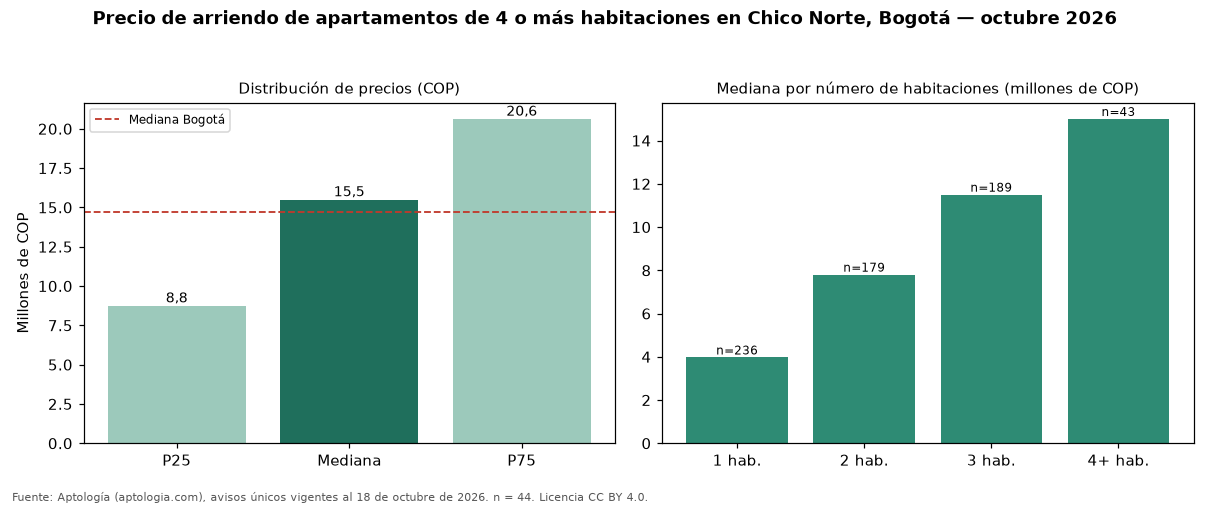

The table this chart was drawn from, first rows:
seccion, metrica, valor_cop, n
precio, p25, 8750000, 44
precio, mediana, 15500000, 44
precio, p75, 20625000, 44
cop_por_m2, p25, 42481, 44
cop_por_m2, mediana, 52356, 44
cop_por_m2, p75, 62102, 44
area, area_mediana_m2, 300.0, 44
habitaciones, 1, 3970000, 236
habitaciones, 2, 7800000, 179
habitaciones, 3, 11500000, 189
habitaciones, 4+, 15000000, 43
administracion, mediana, 2505500, 28
estrato, moda, 6, 
parqueadero, porcentaje_con_parqueadero, 100.0, 44
ciudad, mediana_ciudad, 14700000, 1005
ciudad, mediana_cop_por_m2_ciudad, 46667, 1005
